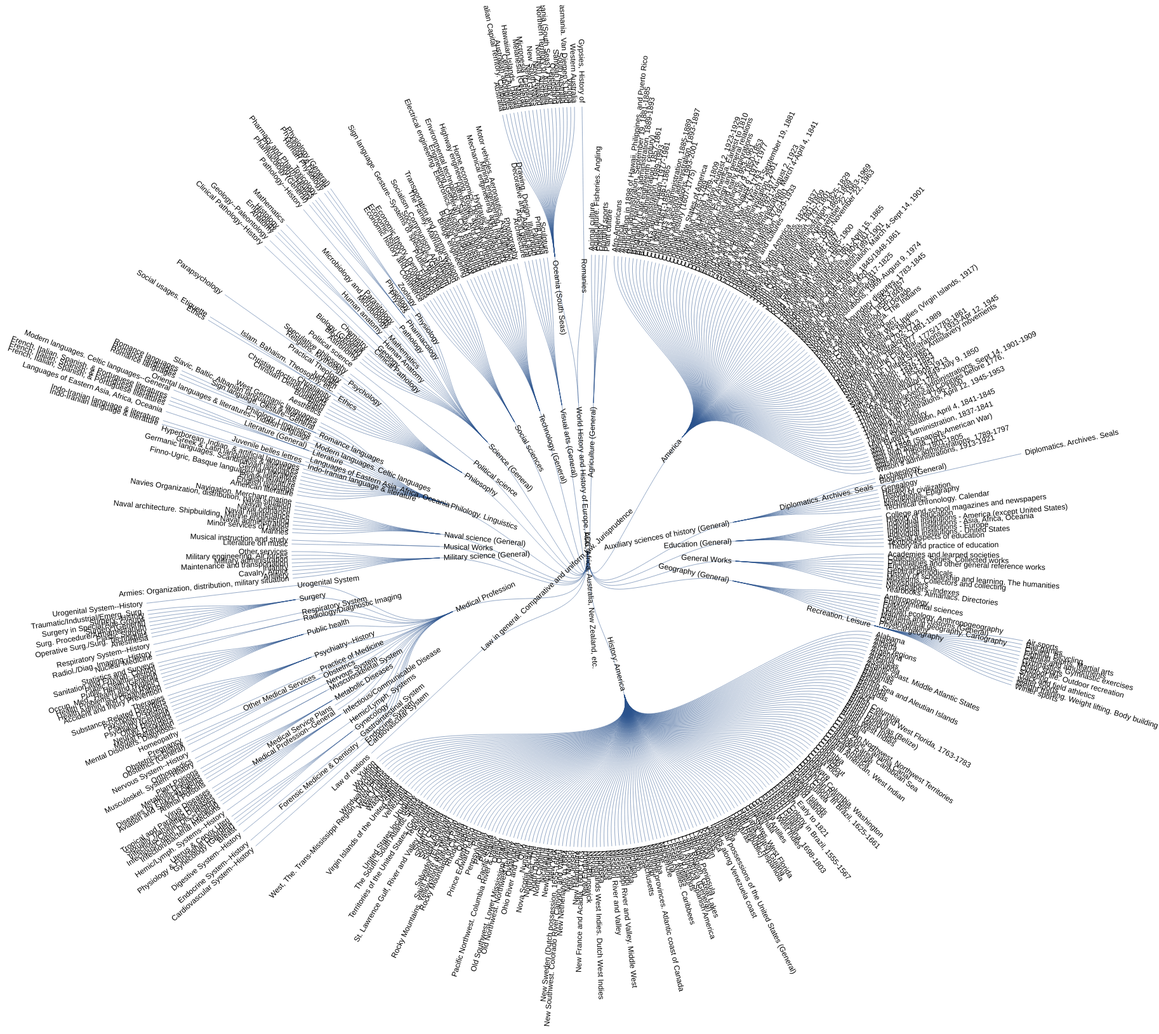
D3 v4 page, settled after 480 driven frames (8 s of simulated time); the page loaded 1 data file(s).



        var div = d3.select("body").append("div")
            .attr("class", "tooltip")
            .style("opacity", 0);



        var data = []; var lccdata = []; var dcdata = []; var lcset = new Set();
        var dcset = new Set();

       


        d3.csv("LC-DC.csv", function (data) {

            //console.log(data.length);
            for (i = 0; i < 1200; i++) {
            //start reading lcc file
                if (!lcset.has(data[i].lccchild)) {

                   
                    if(data[i].lccchild=="LCC"){
                    lccdata.push({ "lccchild": data[i].lccchild, "lccparent": data[i].lccparent, "lcccaption": data[i].lcccaption, "lccclass": data[i].lccchild });
                    lcset.add(data[i].lccchild);
                }

                else { //for every other node that isnt the root

var lccode=data[i].lccchild.split(" ");
//console.log(data[i].lccchild+" "+lccode.length);
if(lccode.length==1) //if there is a space in the lcchild
{
    if(lccode[0].length==1){ //if it is a single letter eg. A
 //   console.log(data[i].lccchild);
    lccdata.push({ "lccchild": data[i].lccchild, "lccparent": data[i].lccparent, "lcccaption": data[i].lcccaption, "lccclass": data[i].lccchild });
    lcset.add(data[i].lccchild);
    }

    else if(lccode[0].length==2){ //if it is a DOUBLE letter eg. AC add A,AC
 //   console.log(data[i].lccchild.charAt(0)+" "+data[i].lccchild.charAt(0)+data[i].lccchild.charAt(1));
    lccdata.push({ "lccchild": data[i].lccchild, "lccparent": data[i].lccparent, "lcccaption": data[i].lcccaption, "lccclass": data[i].lccchild.charAt(0)+" "+data[i].lccchild.charAt(0)+data[i].lccchild.charAt(1) });
    lcset.add(data[i].lccchild);
    }
}

else{  //size of array is more than 1
//console.log("lccode "+lccode[0]+lccode[0].length);
if(lccode[0].length==1){ //if it is a single letter on 1 side of the array eg. A 100
//    console.log("l1 "+data[i].lccchild);
lccdata.push({ "lccchild": data[i].lccchild, "lccparent": data[i].lccparent, "lcccaption": data[i].lcccaption, "lccclass": data[i].lccchild });
lcset.add(data[i].lccchild);
}

else if(lccode[0].length==2){ //if it is a double letter on 1 side of the array eg. AC 100
//    console.log("l2 "+data[i].lccchild.charAt(0)+" "+data[i].lccchild.charAt(0)+data[i].lccchild.charAt(1));
lccdata.push({ "lccchild": data[i].lccchild, "lccparent": data[i].lccparent, "lcccaption": data[i].lcccaption, "lccclass": data[i].lccchild.charAt(0)+" "+data[i].lccchild.charAt(0)+data[i].lccchild.charAt(1) });
lcset.add(data[i].lccchild);
}

}

                   
                }



                  
                }
                //finish reading lcc file
                




              
            } //finish reading csv file


            console.log(lccdata);
         
            sortedlccdata = lccdata.slice().sort((a, b) => d3.ascending(a.lcccaption, b.lcccaption));
            console.log(sortedlccdata);

            // STRATIFY PARAMS
            //setting stratify params for LCC
            //  console.log(data.columns);
            var lccchild = "lccchild";
            //console.log(child);
            var lccparent = "lccparent";
            stratify = d3.stratify()
                .id(function (d) {
                    return d[lccchild];
                })
                .parentId(function (d) {
                    return d[lccparent];
                });
            var lccstratify = stratify(sortedlccdata);
           // var lccstratify = stratify(lccdata);
            //   console.log(lccstratify);


          



            // SETTING MARGINS 
            
           var lccmargin = { top: 100, right: 110, bottom: -100, left: 120 },
                height = 1000 - lccmargin.right - lccmargin.left,
                width = 1000 - lccmargin.top - lccmargin.bottom,
                rectW = 70,
            rectH = 30,
            //bbox = NaN,
            maxTextLength = 0;
            

           
            // MARGINS CLOSE


            //COMPUTE LAYOUT FOR LCC + DC

            var lccroot = d3.hierarchy(lccstratify);
            //  console.log(lccroot.descendants());
            //  console.log(lccroot.links());


           
            //LAYOUT OVER 


            //SETTING UP LCC PROPERTIES FOR SVG, TREE, NODES AND LINKS

            d3.select("#lccontent").append("h4")
            .text("Total no. of nodes "+lccdata.length);
                //.style("font-size", "8px");

                


            var lccsvg = d3.select("#lccontent")
                .append("svg")
                .attr("width", 2000)
                .attr("height", 2000);

            var g = lccsvg
                .append("g")
                .attr("transform", "translate(" + (width + 100) + "," + (height  + 90) + ")");
            var radius = 700;


            var lcctree = d3.tree()
                .size([2 * Math.PI, radius])
                .separation(function (a, b) { return (a.parent == b.parent ? 1 : 2) / a.depth; });

            var lccroot = lcctree(d3.hierarchy(lccstratify));
                console.log(lccroot.links());
                console.log(lccroot.descendants());

            var lcclink = g.selectAll(".link")
                .data(lccroot.links())
                /*
                 .data(lccroot.links().filter(function(d) { 
                    // console.log(lccroot.links());
                    return d.source.height <=1; }))
                    */
                .enter()
                .append("path")
                .attr("class", "link")
                .attr("d", d3.linkRadial()
                    .angle(function (d) { return d.x; })
                    .radius(function (d) { return d.y; }));


            var lccnode = g.selectAll(".node")
                .data(lccroot.descendants())
                /*
                  .data(lccroot.descendants().filter(function(d) { return d.height ==1 ; }))
                  */
                .enter()
                .append("g")
                .attr("class", function (d) {
                    return d.data.data.lccclass;
                })
                .attr("class", function (d) { return "node" + (d.children ? " node--internal" : " node--leaf")+" "+d.data.data.lccclass; })
                .attr("transform", function (d) { return "translate(" + radialPoint(d.x, d.y) + ")"; })


                .on("dblclick", function (d) {
                    console.log("double clicked");
                    
                    updatedlccnodes = d.descendants();
                    updatedlcclinks = d.links();
                    updatelcc(updatedlccnodes, updatedlcclinks);
                 
                    
                })

                .on("click", function (d) {
                    console.log("clicked");
                    var htmlclass = d.data.data.lccclass;
                    lccsvg.selectAll("."+htmlclass).selectAll("text").style("fill", "blue");

                   // lccsvg.selectAll("."+htmlclass).attr("transform", function (d) { return "translate(" + radialPoint(d.x, d.y) + ")"; })
                  
                 
                })
                .on("mouseover", function (d) {



                    var filtered = lccnode.filter(function (e) {
                        return d.ancestors().indexOf(e) > -1
                    });
                    //  console.log(filtered);
                    filtered.selectAll("circle").style("fill", "red");
                    filtered.selectAll("text").style("fill", "red");

                    div.transition()
                        .duration(200)
                        .style("opacity", .9);
                    div.html(d.data.data.lcccaption + "<br/>" + d.data.data.lccchild)
                        .style("left", (d3.event.pageX) + "px")
                        .style("top", (d3.event.pageY - 28) + "px");



                })
                .on("mouseout", function (d) {
                    var filtered = lccnode.filter(function (e) {
                        return d.ancestors().indexOf(e) > -1
                    });
                    filtered.selectAll("circle").style("fill", "#555");
                    filtered.selectAll("text").style("fill", "#555");

                    div.transition()
                        .duration(500)
                        .style("opacity", 0);


                });

            lccnode.append("text")
                .style("font-size", "12px")
                .attr("dy", "0.31em")
                .attr("x", function (d) { return d.x < Math.PI === !d.children ? 6 : -6; })
                .attr("text-anchor", function (d) { return d.x < Math.PI === !d.children ? "start" : "end"; })
                .attr("transform", function (d) { return "rotate(" + (d.x < Math.PI ? d.x - Math.PI / 2 : d.x + Math.PI / 2) * 180 / Math.PI + ")"; })
                .text(function (d) {
                    // console.log(d); 
                    // return "hi"; });
                    return d.data.data.lcccaption;
                });

            // SETTING UP OVER FOR LCC



            var spacesvg = d3.select("#space")
                .append("svg")
                .attr("width", 100)
                .attr("height", 100);



                //var htmlclass = d.data.data.lccclass;
                  //  lccsvg.selectAll("."+htmlclass).selectAll("text").style("fill", "purple");

              







            //UPDATE FOR LCC
            function updatelcc(updatedlccnodes, updatedlcclinks) {

                lccsvg.selectAll('.node').remove();
                lccsvg.selectAll('.link').remove();
                console.log("Reached");
                console.log(updatedlccnodes);
                console.log(updatedlcclinks);


                //updatednodes=root(updatednodes);
                //updatedlinks=root(updatedlinks);


                var lcclink = lccsvg.selectAll("g").selectAll(".link")
                    .data(updatedlcclinks)
                    // .data(root.links().filter(function(d) { return d.source.depth <=1 }))
                    .enter()
                    .append("path")
                    .attr("class", "link")
                    .attr("d", d3.linkRadial()
                        .angle(function (d) { return d.x; })
                        .radius(function (d) { return d.y; }));


                var lccnode = lccsvg.selectAll("g").selectAll(".node")
                    .data(updatedlccnodes)
                    //  .data(root.descendants().filter(function(d) { return d.depth <= 2 }))
                    .enter()
                    .append("g")
                    .attr("class", function (d) { return "node" + (d.children ? " node--internal" : " node--leaf"); })
                    .attr("transform", function (d) { return "translate(" + radialPoint(d.x, d.y) + ")"; })
                    .on("dblclick", function (d) {
                        
                    })
                    .on("click", function (d) {

                        var filtered = lccnode.filter(function (e) {
                            return d.descendants().indexOf(e) >= 1
                        });

                        filtered.selectAll("text").style("fill", "yellow");

                    })
                    .on("mouseover", function (d) {
                        var filtered = lccnode.filter(function (e) {
                            return d.ancestors().indexOf(e) > -1
                        });
                        console.log(filtered);
                        filtered.selectAll("circle").style("fill", "red");
                        filtered.selectAll("text").style("fill", "red");

                        div.transition()
                            .duration(200)
                            .style("opacity", .9);
                        div.html(d.data.data.lcccaption + "<br/>" + d.data.data.lccchild)
                            .style("left", (d3.event.pageX) + "px")
                            .style("top", (d3.event.pageY - 28) + "px");

                    })
                    .on("mouseout", function (d) {
                        var filtered = lccnode.filter(function (e) {
                            return d.ancestors().indexOf(e) > -1;
                        });
                        filtered.selectAll("circle").style("fill", "#555");
                        filtered.selectAll("text").style("fill", "#555");

                        div.transition()
                            .duration(500)
                            .style("opacity", 0);



                    });



                lccnode.append("text")
                    .style("font-size", "10px")
                    .attr("dy", "0.9em")
                    .attr("x", function (d) { return d.x < Math.PI === !d.children ? -20 : 15; })
                    .attr("text-anchor", function (d) { return d.x < Math.PI === !d.children ? "start" : "end"; })
                    .attr("transform", function (d) { return "rotate(" + (d.x < Math.PI ? d.x - Math.PI / 2 : d.x + Math.PI / 2) * 180 / Math.PI + ")"; })
                    .text(function (d) {
                        // console.log(d); 
                        return d.data.data.lcccaption;
                        //    return d.data.data.caption; 
                    });

            }
            //UPDATE OVER FOR LCC






           

        });



        function radialPoint(x, y) {
            return [(y = +y) * Math.cos(x -= Math.PI / 2), y * Math.sin(x)];
        }

        function clearColor() {
            d3.select("#lccontent")
                .select("svg")
                .select("g")
                .selectAll("g")
                //.selectAll("circle").style("fill", "black")
                .selectAll("text").style("fill", "black");



        }


        function clearCaptions() {
            d3.select("#lccontent")
                .select("svg")
                .select("g")
                .selectAll("g")
                //.selectAll("circle").style("fill", "black")
                .selectAll("text").style("opacity", 0);


           
        }


        function addCaptions() {
            d3.select("#lccontent")
                .select("svg")
                .select("g")
                .selectAll("g")
                //.selectAll("circle").style("fill", "black")
                .selectAll("text").style("opacity", 1);


           
        }

        function zoomin(){
            var lccmargin = { top: 100, right: 110, bottom: -100, left: 120 },
                height = 1000 - lccmargin.right - lccmargin.left,
                width = 1000 - lccmargin.top - lccmargin.bottom,
                rectW = 70;
            rectH = 30;
            var x=width/4,
            y=height/4, 
            k=2;

            d3.select("#lccontent")
                .select("svg")
                .select("g")
           // .duration(750)
      .attr("transform", "translate(" + width / 2 + "," + height / 2 + ")scale(" + k + ")translate(" + -x + "," + -y + ")")
      .style("stroke-width", 1.5 / k + "px");

        }

        function zoomout(){
            var lccmargin = { top: 100, right: 110, bottom: -100, left: 120 },
                height = 1000 - lccmargin.right - lccmargin.left,
                width = 1000 - lccmargin.top - lccmargin.bottom,
                rectW = 70;
            rectH = 30;
            var x=width/2,
            y=height/2, 
            k=1;

            d3.select("#lccontent")
                .select("svg")
                .select("g")
           // .duration(750)
      .attr("transform", "translate(" + width / 2 + "," + height / 2 + ")scale(" + k + ")translate(" + -x + "," + -y + ")")
      .style("stroke-width", 1.5 / k + "px");

        }




function rotateviz(){
    var lccmargin = { top: 100, right: 110, bottom: -100, left: 120 },
                height = 1000 - lccmargin.right - lccmargin.left,
                width = 1000 - lccmargin.top - lccmargin.bottom;

                var rotatevalue=15;

    d3.select("#lccontent")
                .select("svg")
                .select("g")
           // .duration(750)
      .attr("transform", "translate(" + (width + 100) + "," + (height  + 90) + ")"+ "rotate("+(15+rotatevalue)+")");

}

function rotateviz(){
    people.slice().sort((a, b) => d3.ascending(a.last, b.last) || d3.ascending(a.first, b.first))
}

function searchnode(){
    console.log(lccdata);

    /*
    var filtered = lccdata.filter(function (e) {
        console.log(document.getElementById("searchtext").value+" "+e.lcccaption);
                            if(e.lcccaption.includes(document.getElementById("searchtext").value)){
                                console.log("search"+e.lcccaption);
                            return e.lccchild;
       
       return (e.lcccaption).includes(document.getElementById("searchtext").value);
    }
                        });
                        console.log(filtered);
*/
         d3.select("#lccontent")
                .select("svg")
                .selectAll("g")
                .select("text")
                .style("fill", function(d) {
                    console.log(d.data.data.lcccaption);
               return  (d.data.data.lcccaption).includes(document.getElementById("searchtext").value)? "green" : "black"})  
               .style("font-size", function(d) {
                    console.log(d.data.data.lcccaption);
               return  (d.data.data.lcccaption).includes(document.getElementById("searchtext").value)? "20px" : "12px"});  

}








    

### data: LC-DC.csv
lccparent, lccchild, lcccaption, dcchild, dccaption
, LCC, LCC, na, na
LCC, A, General Works, na, na
A, AC, Collections. Series. Collected works, 081 - 089, General collections in specific language…
A, AE, Encyclopedias, 031 - 039, Encyclopedias & books of facts
A, AG, Dictionaries and other general reference…, 30, Encyclopedias & books of facts
A, AI, Newspapers--Indexes, 071 - 079, Geographic treatment of journalism & new…
A, AI, Periodicals--Indexes, 50, Magazines, journals & serials
A, AM, Museums. Collectors and collecting, 69, Associations, organizations & museums
A, AN, Newspapers, 071 - 079, Geographic treatment of journalism & new…
A, AP, General periodicals, 50, Magazines, journals & serials
A, AS, Academies and learned societies, 060 - 068, Associations, organizations & museums
A, AY, Yearbooks. Almanacs. Directories, 30, Encyclopedias & books of facts
A, AZ, History of scholarship and learning. The…, 1, Knowledge
A, AZ, History of scholarship and learning. The…, 1.1, Intellectual life
A, AZ, History of scholarship and learning. The…, 1.2, Scholarship & learning
A, AZ, History of scholarship and learning. The…, 1.3, Humanities
LCC, B, Philosophy, 100 - 109, Philosophy
LCC, B, Philosophy, 180, Ancient, medieval & Eastern philosophy
LCC, B, Philosophy, 190, Modern western philosophy
B, BC, Logic, 160, Logic
B, BD, Speculative philosophy, 110, Metaphysics
B, BD, Speculative philosophy, 120, Epistemology
B, BD, Speculative philosophy, 140, Philosophical schools of thought
B, BF, Psychology, 150, Psychology
BF, BF 1001+, Parapsychology, 130, Astrology, parapsychology & the occult
B, BH, Aesthetics, 111.8, Aesthetics--philosophy
B, BJ, Ethics, na, na
BJ, BJ 1-1725, Ethics, 170, Ethics
BJ, BJ 1801-2195, Social usages. Etiquette, 395, Etiquette (Manners)
B, BL, Religions. Mythology., 200, Religion
B, BL, Religions. Mythology., 210, Philosophy & theory of religion
B, BL, Religions. Mythology., 291 - 295, Comparative religion; Religions other th…
B, BL, Religions. Mythology., 299, Other religions
B, BM, Judaism, 296, Judaism
B, BP, Islam. Bahaism. Theosophy, etc., 297, Islam, Babism, Bahai Faith
B, BQ, Buddhism, 294.3, Buddhism
B, BR, Christianity, 230 - 230.7, Christianity & Christian theology
B, BR, Christianity, 270, History of Christianity
B, BS, Bible, 220, The Bible
B, BT, Christian doctrinal theology, 231 - 239, Christianity & Christian theology
B, BV, Practical Theology, 240, Christian practice & observance
B, BV, Practical Theology, 250, Christian pastoral practice & religious …
B, BV, Practical Theology, 260, Church organization, social work & worsh…
B, BX, Christian Denominations, 280, Christian denominations
B, BX, Christian Denominations, 305.6, Religious groups
B, BX, Christian Denominations, 322.1, Religious organizations & groups
LCC, C, Auxiliary sciences of history (General), na, na
C, CB, History of civilization, 909, World history
C, CC, Archaeology, 930.1, Archaeology
C, CD, Diplomatics. Archives. Seals, 929.1 - 929.3, Genealogy; Family histories; Genealogica…
CD, CD 5001-6471, Diplomatics. Archives. Seals, 737.6, Engraved seals, signets, stamps
C, CE, Technical chronology. Calendar, 529 - 529.5, Chronology
C, CJ, Numismatics, 737, Numismatics & sigillography
C, CN, Inscriptions. Epigraphy, 411.7, Paleography
C, CR, Heraldry, 929.6, Heraldry
C, CR, Heraldry, 929.7, Royal houses, peerage, gentry, orders of…
C, CS, Genealogy, 929.1 - 929.4, Genealogy; Family histories; Genealogica…
C, CT, Biography (General), 920, Biography & genealogy
C, CT, Biography (General), 920.1 - 920.7, Biography of specific classes of persons
LCC, D, World History and History of Europe, Asi…, na, na
... 1,220 more rows